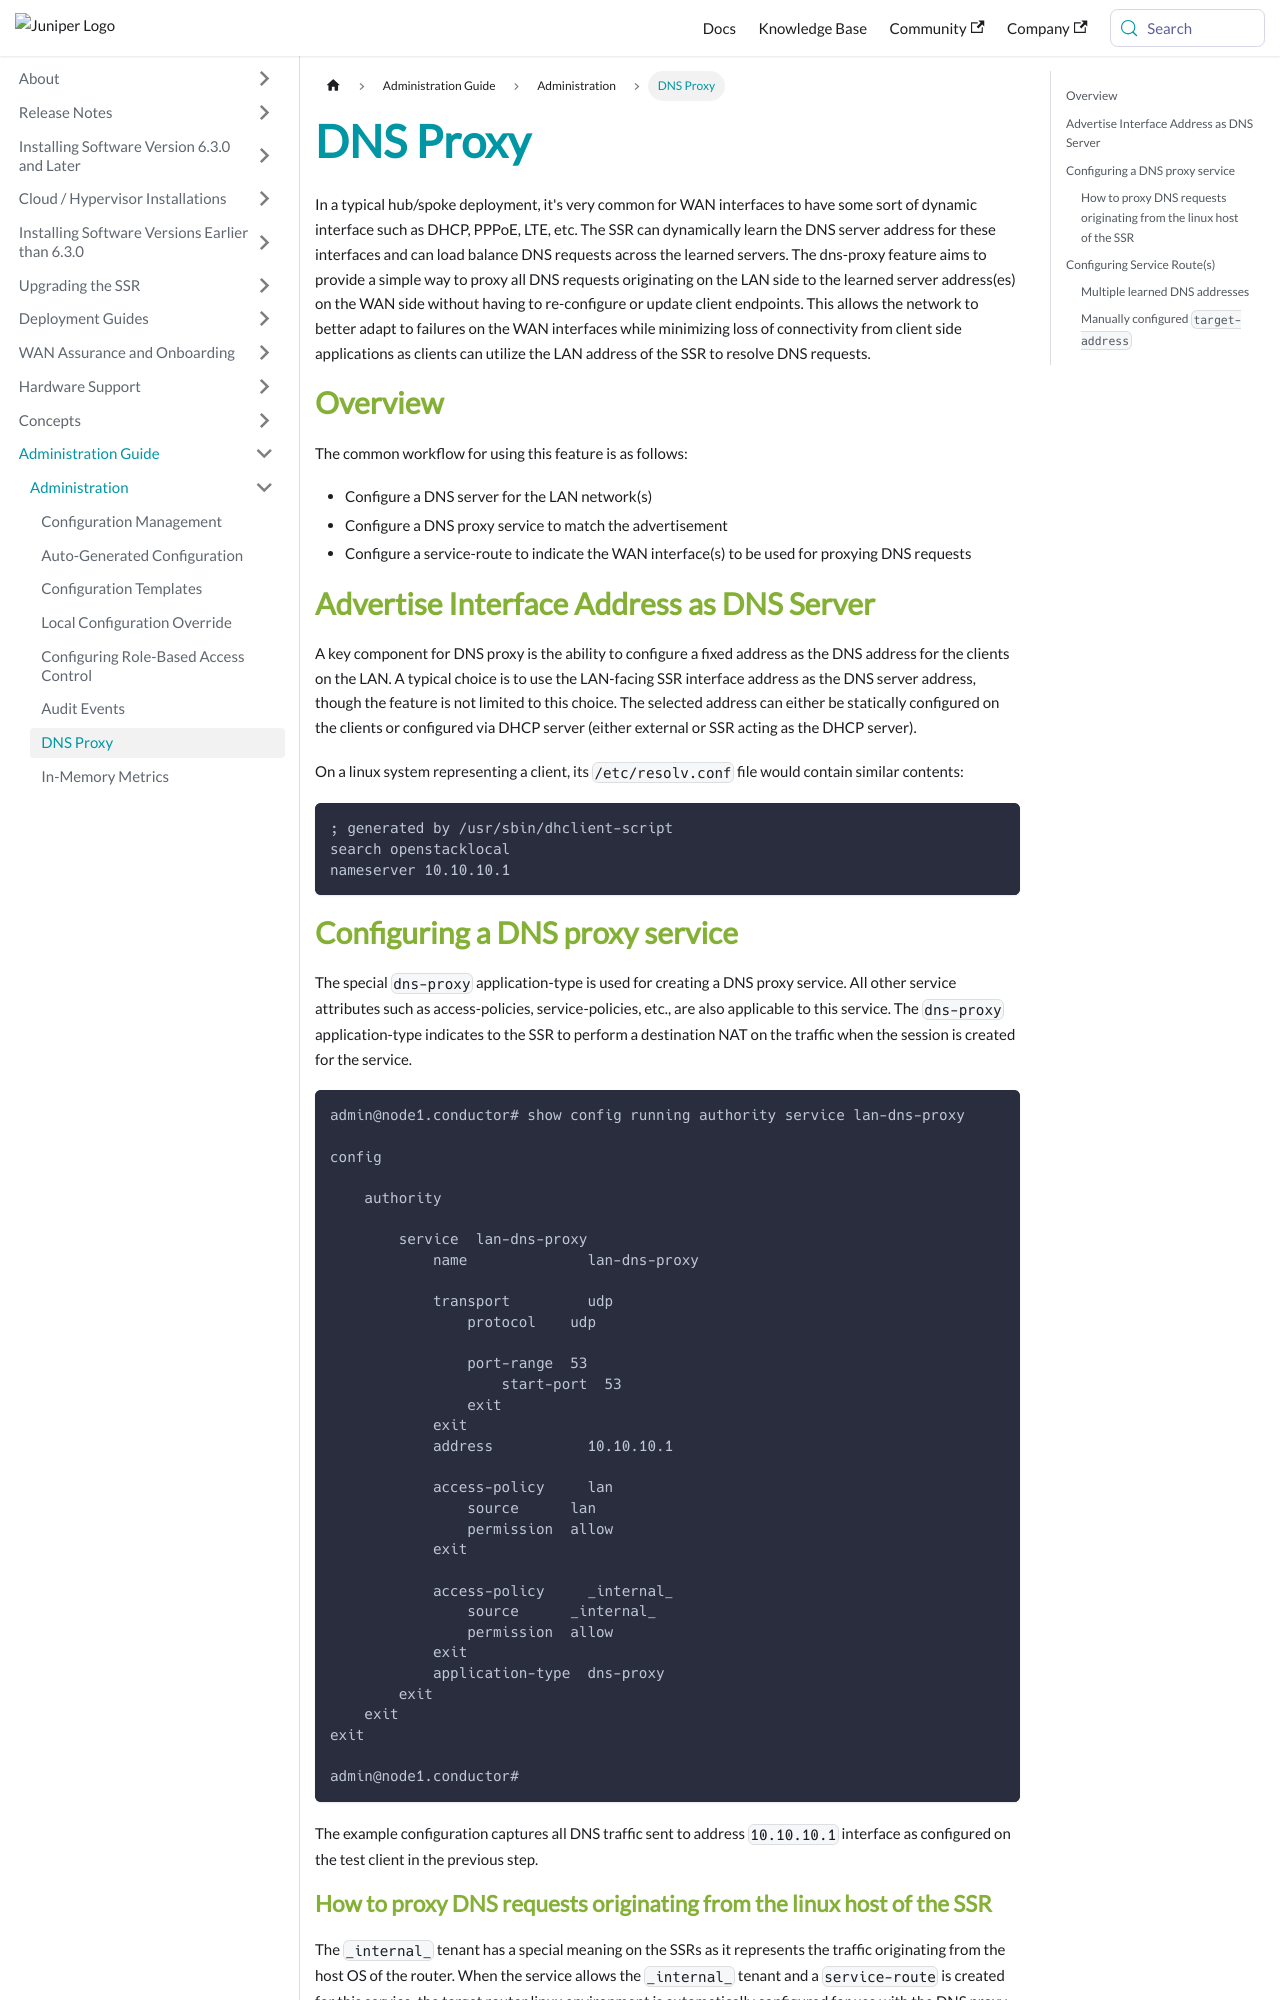

repository: 128technology/docs · page: docs/config_dns_proxy/index.html · generator: docusaurus

---
title: DNS Proxy
sidebar_label: DNS Proxy
---
In a typical hub/spoke deployment, it's very common for WAN interfaces to have some sort of dynamic interface such as DHCP, PPPoE, LTE, etc. The SSR can dynamically learn the DNS server address for these interfaces and can load balance DNS requests across the learned servers. The dns-proxy feature aims to provide a simple way to proxy all DNS requests originating on the LAN side to the learned server address(es) on the WAN side without having to re-configure or update client endpoints. This allows the network to better adapt to failures on the WAN interfaces while minimizing loss of connectivity from client side applications as clients can utilize the LAN address of the SSR to resolve DNS requests.

## Overview
The common workflow for using this feature is as follows:

* Configure a DNS server for the LAN network(s)
* Configure a DNS proxy service to match the advertisement
* Configure a service-route to indicate the WAN interface(s) to be used for proxying DNS requests

## Advertise Interface Address as DNS Server
A key component for DNS proxy is the ability to configure a fixed address as the DNS address for the clients on the LAN. A typical choice is to use the LAN-facing SSR interface address as the DNS server address, though the feature is not limited to this choice. The selected address can either be statically configured on the clients or configured via DHCP server (either external or SSR acting as the DHCP server).

On a linux system representing a client, its `/etc/resolv.conf` file would contain similar contents:

```
; generated by /usr/sbin/dhclient-script
search openstacklocal
nameserver 10.10.10.1
```

## Configuring a DNS proxy service
The special `dns-proxy` application-type is used for creating a DNS proxy service. All other service attributes such as access-policies, service-policies, etc., are also applicable to this service. The `dns-proxy` application-type indicates to the SSR to perform a destination NAT on the traffic when the session is created for the service.

```
admin@node1.conductor# show config running authority service lan-dns-proxy

config

    authority

        service  lan-dns-proxy
            name              lan-dns-proxy

            transport         udp
                protocol    udp

                port-range  53
                    start-port  53
                exit
            exit
            address           10.10.10.1

            access-policy     lan
                source      lan
                permission  allow
            exit

            access-policy     _internal_
                source      _internal_
                permission  allow
            exit
            application-type  dns-proxy
        exit
    exit
exit

admin@node1.conductor#
```

The example configuration captures all DNS traffic sent to address `10.10.10.1` interface as configured on the test client in the previous step.
